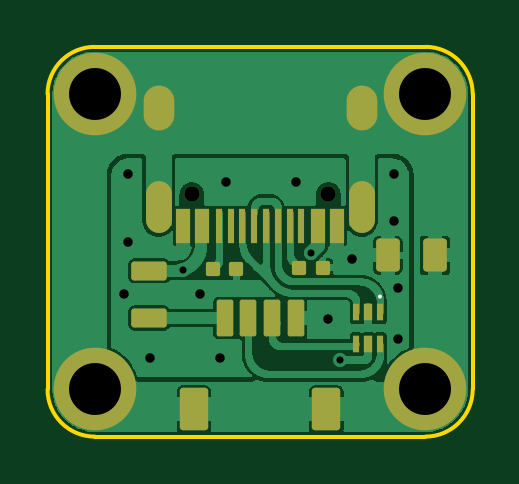
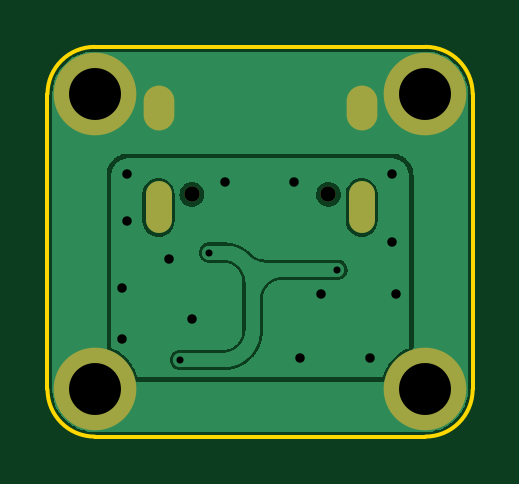
Circuit board: 11 layer files. Board 18.0 x 16.5 mm.
- bottom_copper: Daughterboard-B_Cu.gbr (74792 bytes)
- bottom_mask: Daughterboard-B_Mask.gbr (946 bytes)
- paste: Daughterboard-B_Paste.gbr (498 bytes)
- bottom_silk: Daughterboard-B_Silkscreen.gbr (499 bytes)
- outline: Daughterboard-Edge_Cuts.gbr (1022 bytes)
- top_copper: Daughterboard-F_Cu.gbr (140458 bytes)
- top_mask: Daughterboard-F_Mask.gbr (3186 bytes)
- paste: Daughterboard-F_Paste.gbr (2755 bytes)
- top_silk: Daughterboard-F_Silkscreen.gbr (614 bytes)
- drill: Daughterboard-NPTH.drl (416 bytes)
- drill: Daughterboard-PTH.drl (1076 bytes)

=== bottom_copper: Daughterboard-B_Cu.gbr (74792 bytes, source omitted) ===
=== bottom_mask: Daughterboard-B_Mask.gbr ===
%TF.GenerationSoftware,KiCad,Pcbnew,(5.99.0-13123-g97e9348ee1)*%
%TF.CreationDate,2021-12-06T14:29:08+03:00*%
%TF.ProjectId,Daughterboard,44617567-6874-4657-9262-6f6172642e6b,rev?*%
%TF.SameCoordinates,Original*%
%TF.FileFunction,Soldermask,Bot*%
%TF.FilePolarity,Negative*%
%FSLAX46Y46*%
G04 Gerber Fmt 4.6, Leading zero omitted, Abs format (unit mm)*
G04 Created by KiCad (PCBNEW (5.99.0-13123-g97e9348ee1)) date 2021-12-06 14:29:08*
%MOMM*%
%LPD*%
G01*
G04 APERTURE LIST*
%ADD10C,0.650000*%
%ADD11O,1.100000X2.200000*%
%ADD12O,1.300000X1.900000*%
%ADD13C,3.500000*%
G04 APERTURE END LIST*
D10*
%TO.C,J1*%
X93110000Y-62749000D03*
X98890000Y-62749000D03*
D11*
X91700000Y-63300000D03*
X100300000Y-63300000D03*
D12*
X91700000Y-59100000D03*
X100300000Y-59100000D03*
%TD*%
D13*
%TO.C,J3*%
X103000000Y-58500000D03*
%TD*%
%TO.C,J4*%
X103000000Y-71000000D03*
%TD*%
%TO.C,J5*%
X89000000Y-71000000D03*
%TD*%
%TO.C,J6*%
X89000000Y-58500000D03*
%TD*%
M02*

=== paste: Daughterboard-B_Paste.gbr ===
%TF.GenerationSoftware,KiCad,Pcbnew,(5.99.0-13123-g97e9348ee1)*%
%TF.CreationDate,2021-12-06T14:29:08+03:00*%
%TF.ProjectId,Daughterboard,44617567-6874-4657-9262-6f6172642e6b,rev?*%
%TF.SameCoordinates,Original*%
%TF.FileFunction,Paste,Bot*%
%TF.FilePolarity,Positive*%
%FSLAX46Y46*%
G04 Gerber Fmt 4.6, Leading zero omitted, Abs format (unit mm)*
G04 Created by KiCad (PCBNEW (5.99.0-13123-g97e9348ee1)) date 2021-12-06 14:29:08*
%MOMM*%
%LPD*%
G01*
G04 APERTURE LIST*
G04 APERTURE END LIST*
M02*

=== bottom_silk: Daughterboard-B_Silkscreen.gbr ===
%TF.GenerationSoftware,KiCad,Pcbnew,(5.99.0-13123-g97e9348ee1)*%
%TF.CreationDate,2021-12-06T14:29:08+03:00*%
%TF.ProjectId,Daughterboard,44617567-6874-4657-9262-6f6172642e6b,rev?*%
%TF.SameCoordinates,Original*%
%TF.FileFunction,Legend,Bot*%
%TF.FilePolarity,Positive*%
%FSLAX46Y46*%
G04 Gerber Fmt 4.6, Leading zero omitted, Abs format (unit mm)*
G04 Created by KiCad (PCBNEW (5.99.0-13123-g97e9348ee1)) date 2021-12-06 14:29:08*
%MOMM*%
%LPD*%
G01*
G04 APERTURE LIST*
G04 APERTURE END LIST*
M02*

=== outline: Daughterboard-Edge_Cuts.gbr ===
%TF.GenerationSoftware,KiCad,Pcbnew,(5.99.0-13123-g97e9348ee1)*%
%TF.CreationDate,2021-12-06T14:29:08+03:00*%
%TF.ProjectId,Daughterboard,44617567-6874-4657-9262-6f6172642e6b,rev?*%
%TF.SameCoordinates,Original*%
%TF.FileFunction,Profile,NP*%
%FSLAX46Y46*%
G04 Gerber Fmt 4.6, Leading zero omitted, Abs format (unit mm)*
G04 Created by KiCad (PCBNEW (5.99.0-13123-g97e9348ee1)) date 2021-12-06 14:29:08*
%MOMM*%
%LPD*%
G01*
G04 APERTURE LIST*
%TA.AperFunction,Profile*%
%ADD10C,0.150000*%
%TD*%
G04 APERTURE END LIST*
D10*
X87000000Y-58500000D02*
X87000000Y-71000000D01*
X105000000Y-71000000D02*
X105000000Y-58500000D01*
X89000000Y-73000000D02*
X103000000Y-73000000D01*
X89000000Y-56500000D02*
X103000000Y-56500000D01*
X103000000Y-73000000D02*
G75*
G03*
X105000000Y-71000000I0J2000000D01*
G01*
X105000000Y-58500000D02*
G75*
G03*
X103000000Y-56500000I-2000000J0D01*
G01*
X89000000Y-56500000D02*
G75*
G03*
X87000000Y-58500000I0J-2000000D01*
G01*
X87000000Y-71000000D02*
G75*
G03*
X89000000Y-73000000I2000000J0D01*
G01*
M02*

=== top_copper: Daughterboard-F_Cu.gbr (140458 bytes, source omitted) ===
=== top_mask: Daughterboard-F_Mask.gbr (3186 bytes, source withheld) ===
=== paste: Daughterboard-F_Paste.gbr (2755 bytes, source withheld) ===
=== top_silk: Daughterboard-F_Silkscreen.gbr ===
%TF.GenerationSoftware,KiCad,Pcbnew,(5.99.0-13123-g97e9348ee1)*%
%TF.CreationDate,2021-12-06T14:29:08+03:00*%
%TF.ProjectId,Daughterboard,44617567-6874-4657-9262-6f6172642e6b,rev?*%
%TF.SameCoordinates,Original*%
%TF.FileFunction,Legend,Top*%
%TF.FilePolarity,Positive*%
%FSLAX46Y46*%
G04 Gerber Fmt 4.6, Leading zero omitted, Abs format (unit mm)*
G04 Created by KiCad (PCBNEW (5.99.0-13123-g97e9348ee1)) date 2021-12-06 14:29:08*
%MOMM*%
%LPD*%
G01*
G04 APERTURE LIST*
%ADD10C,0.120000*%
G04 APERTURE END LIST*
D10*
%TO.C,U2*%
X101097735Y-67073105D02*
G75*
G03*
X101097735Y-67073105I-25495J0D01*
G01*
%TD*%
M02*

=== drill: Daughterboard-NPTH.drl ===
M48
; DRILL file {KiCad (5.99.0-13123-g97e9348ee1)} date 2021 December 06, Monday 14:29:13
; FORMAT={-:-/ absolute / inch / decimal}
; #@! TF.CreationDate,2021-12-06T14:29:13+03:00
; #@! TF.GenerationSoftware,Kicad,Pcbnew,(5.99.0-13123-g97e9348ee1)
; #@! TF.FileFunction,NonPlated,1,2,NPTH
FMAT,2
INCH
; #@! TA.AperFunction,NonPlated,NPTH,ComponentDrill
T1C0.0256
%
G90
G05
T1
X3.6657Y-2.4704
X3.8933Y-2.4704
T0
M30

=== drill: Daughterboard-PTH.drl ===
M48
; DRILL file {KiCad (5.99.0-13123-g97e9348ee1)} date 2021 December 06, Monday 14:29:13
; FORMAT={-:-/ absolute / inch / decimal}
; #@! TF.CreationDate,2021-12-06T14:29:13+03:00
; #@! TF.GenerationSoftware,Kicad,Pcbnew,(5.99.0-13123-g97e9348ee1)
; #@! TF.FileFunction,Plated,1,2,PTH
FMAT,2
INCH
; #@! TA.AperFunction,Plated,PTH,ViaDrill
T1C0.0118
; #@! TA.AperFunction,Plated,PTH,ViaDrill
T2C0.0157
; #@! TA.AperFunction,Plated,PTH,ComponentDrill
T3C0.0236
; #@! TA.AperFunction,Plated,PTH,ComponentDrill
T4C0.0866
%
G90
G05
T1
X3.6507Y-2.5958
X3.8645Y-2.5672
X3.9126Y-2.7463
T2
X3.5531Y-2.637
X3.5591Y-2.437
X3.5591Y-2.5502
X3.5955Y-2.7431
X3.6787Y-2.6362
X3.7126Y-2.7431
X3.7224Y-2.4498
X3.8386Y-2.4498
X3.8933Y-2.6787
X3.9321Y-2.5778
X4.002Y-2.437
X4.002Y-2.5146
X4.0089Y-2.6264
X4.0089Y-2.7118
T4
X3.5039Y-2.3031
X3.5039Y-2.7953
X4.0551Y-2.3031
X4.0551Y-2.7953
T3
G00X3.6102Y-2.3386
M15
G01X3.6102Y-2.315
M16
G05
G00X3.6102Y-2.5138
M15
G01X3.6102Y-2.4705
M16
G05
G00X3.9488Y-2.3386
M15
G01X3.9488Y-2.315
M16
G05
G00X3.9488Y-2.5138
M15
G01X3.9488Y-2.4705
M16
G05
T0
M30

